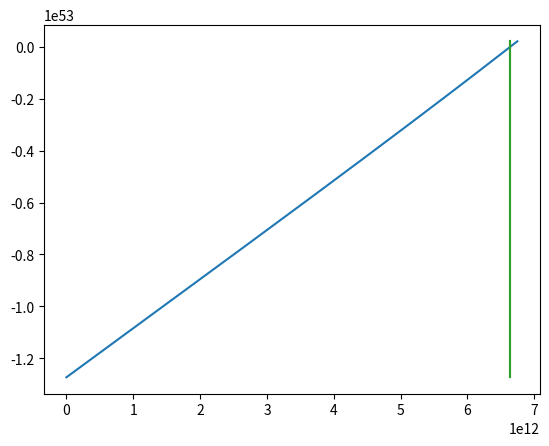

Write Python code to recreate this figure.
import numpy as np
import matplotlib.pyplot as plt
import os

c0 = 1.2727881099940257E+053   
c1 = 1.8869620128175814E+040

a = 6642027851021.7812        
b = 6642027851021.8145

N = 1000

def f(x):
    return x**4.0 + c1*x - c0

e = np.linspace(0,abs(c0/c1),N)

plt.plot(e, f(e))
plt.plot(a*np.ones(N), f(e))
plt.plot(b*np.ones(N), f(e))

plt.show() 